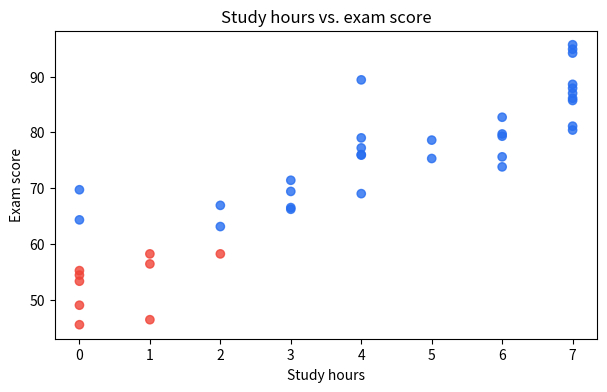

Source code (Python):
import numpy as np
import pandas as pd
import matplotlib.pyplot as plt

print("Setup complete — numpy", np.__version__, "| pandas", pd.__version__)

# Build a reproducible synthetic dataset of 40 students.
# Every random draw happens here, right after the seed, so this cell is idempotent.
np.random.seed(7)
n = 40

students = pd.DataFrame({
    "student_id": range(1, n + 1),
    "study_hours": np.random.randint(0, 8, size=n),
    "sleep_hours": np.random.normal(7, 1.2, size=n).round(1),
    "group": np.random.choice(["A", "B", "C"], size=n),
    "noise": np.random.normal(0, 5, size=n),
})

print(students.head())

# Derive the exam score from study + sleep plus the pre-drawn noise.
# Pure transform of existing columns -> running it again gives the same result.
students["exam_score"] = (
    40
    + 5.0 * students["study_hours"]
    + 2.0 * students["sleep_hours"]
    + students["noise"]
).clip(0, 100).round(1)

print(students[["study_hours", "sleep_hours", "exam_score"]].describe())

# Flag who passed (score >= 60) and report the pass rate.
students["passed"] = students["exam_score"] >= 60
pass_rate = students["passed"].mean()

print(f"Pass rate: {pass_rate:.1%}")
print(students["passed"].value_counts())

# Compare the three study groups.
group_summary = students.groupby("group").agg(
    avg_score=("exam_score", "mean"),
    avg_study=("study_hours", "mean"),
    n_students=("student_id", "count"),
).round(2)

print(group_summary)

# Which feature is most correlated with the exam score?
corr = students[["study_hours", "sleep_hours", "exam_score"]].corr()
print(corr.round(2))

strongest = corr["exam_score"].drop("exam_score").idxmax()
print("Most correlated with exam_score:", strongest)

# Visualise the relationship between study hours and exam score.
fig, ax = plt.subplots(figsize=(7, 4))
colors = students["passed"].map({True: "#266DF0", False: "#F04438"})
ax.scatter(students["study_hours"], students["exam_score"], c=colors, alpha=0.8)
ax.set_xlabel("Study hours")
ax.set_ylabel("Exam score")
ax.set_title("Study hours vs. exam score")
plt.show()

# Report the single best-performing student.
top = students.sort_values("exam_score", ascending=False).iloc[0]

print("Top student:")
print(f"  id={int(top['student_id'])}, group={top['group']}, score={top['exam_score']}")
